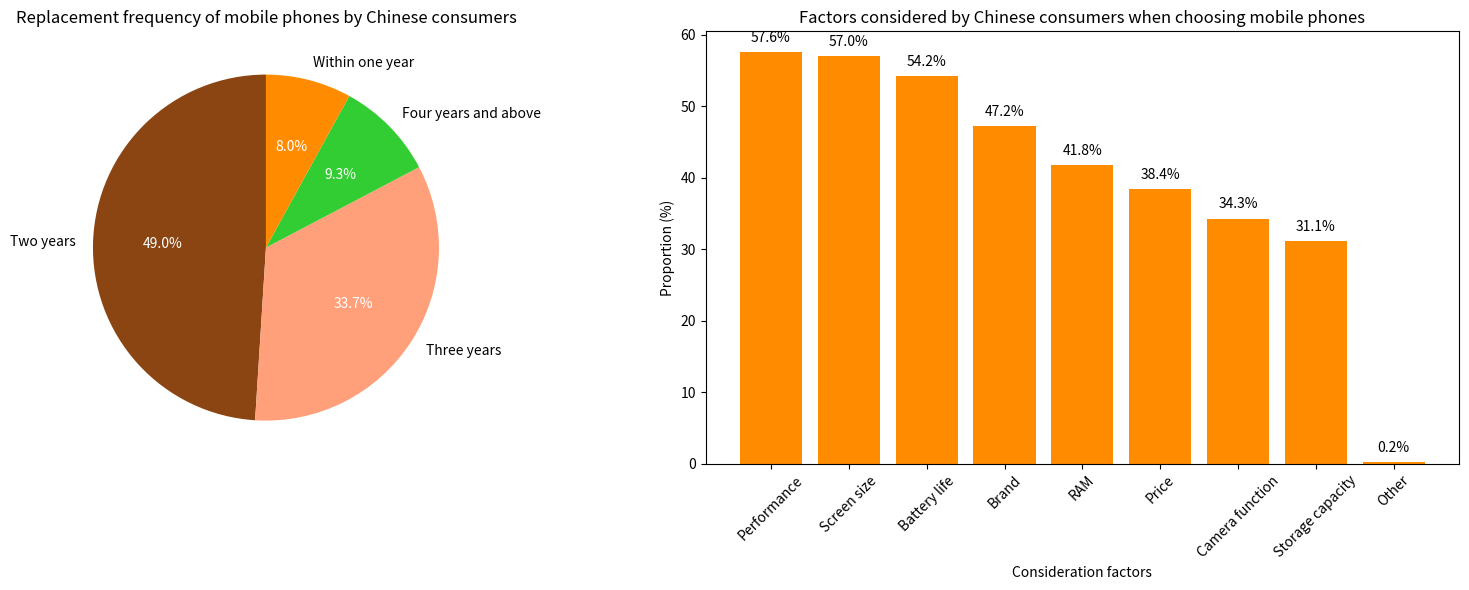

Write the Python code that produced this figure.
import matplotlib.pyplot as plt
import numpy as np

# Left pie chart data
pie_labels = ["Two years", "Three years", "Four years and above", "Within one year"]
pie_sizes = [49.0, 33.7, 9.3, 8.0]
pie_colors = ["#8B4513", "#FFA07A", "#32CD32", "#FF8C00"]

# Right bar chart data
bar_factors = ["Performance", "Screen size", "Battery life", "Brand", "RAM", "Price", "Camera function", "Storage capacity", "Other"]
bar_proportions = [57.6, 57.0, 54.2, 47.2, 41.8, 38.4, 34.3, 31.1, 0.2]

fig, (ax1, ax2) = plt.subplots(1, 2, figsize=(16, 6))

# Left pie chart
wedges, texts, autotexts = ax1.pie(pie_sizes, labels=pie_labels, colors=pie_colors, autopct="%1.1f%%", startangle=90)
for autotext in autotexts:
    autotext.set_color("white")
ax1.set_title("Replacement frequency of mobile phones by Chinese consumers")

# Right bar chart
x = np.arange(len(bar_factors))
bars = ax2.bar(x, bar_proportions, color="#FF8C00")
for i, proportion in enumerate(bar_proportions):
    ax2.text(i, proportion + 1, f"{proportion}%", ha="center", va="bottom")
ax2.set_ylabel("Proportion (%)")
ax2.set_xlabel("Consideration factors")
ax2.set_xticks(x)
ax2.set_xticklabels(bar_factors, rotation=45)
ax2.set_title("Factors considered by Chinese consumers when choosing mobile phones")

plt.tight_layout()
plt.show()
